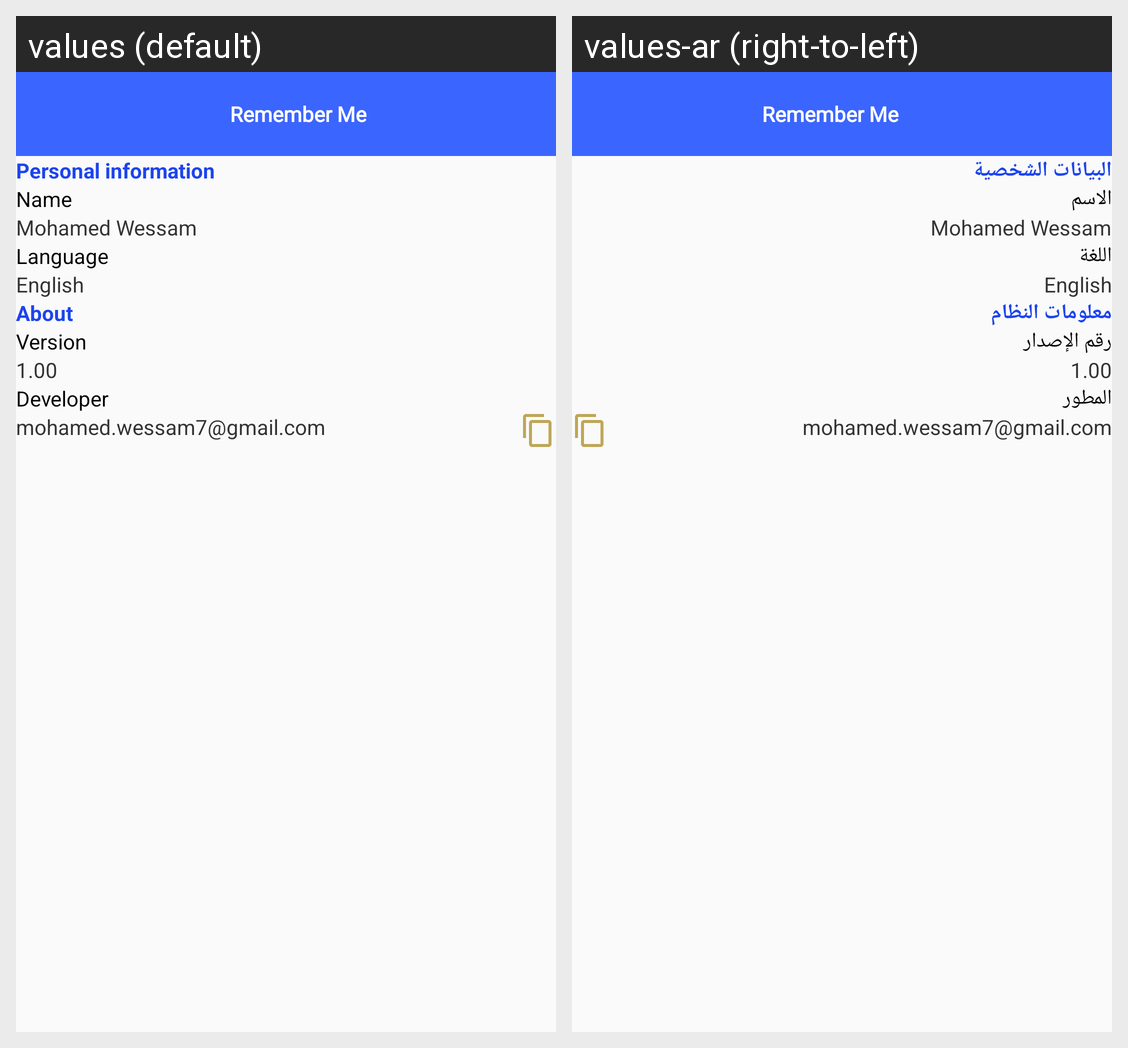

This grid shows one Android layout under two languages. Give, for every string resource on the screen, its name, the default text and each shown locale's text.
Android screen res/layout/activity_settings.xml rendered under 2 locales, left to right: values (default), values-ar (right-to-left). Device: Nexus 5 (rendered at 1080×1920; each locale shown at half size, 540×960, under a caption strip naming it); theme AppTheme.
Strings drawn on this screen, with the default value and each locale's value (text and hints the layout hard-codes, and strings that could not be matched under every locale, appear in the picture but are not listed):

personal
  values: Personal information
  values-ar: البيانات الشخصية

name
  values: Name
  values-ar: الاسم

language
  values: Language
  values-ar: اللغة

english
  values: English
  values-ar: English

about
  values: About
  values-ar: معلومات النظام

version
  values: Version
  values-ar: رقم الإصدار

version_no
  values: 1.00
  values-ar: 1.00

developer
  values: Developer
  values-ar: المطور

developer_mail
  values: mohamed.wessam7@gmail.com
  values-ar: mohamed.wessam7@gmail.com
